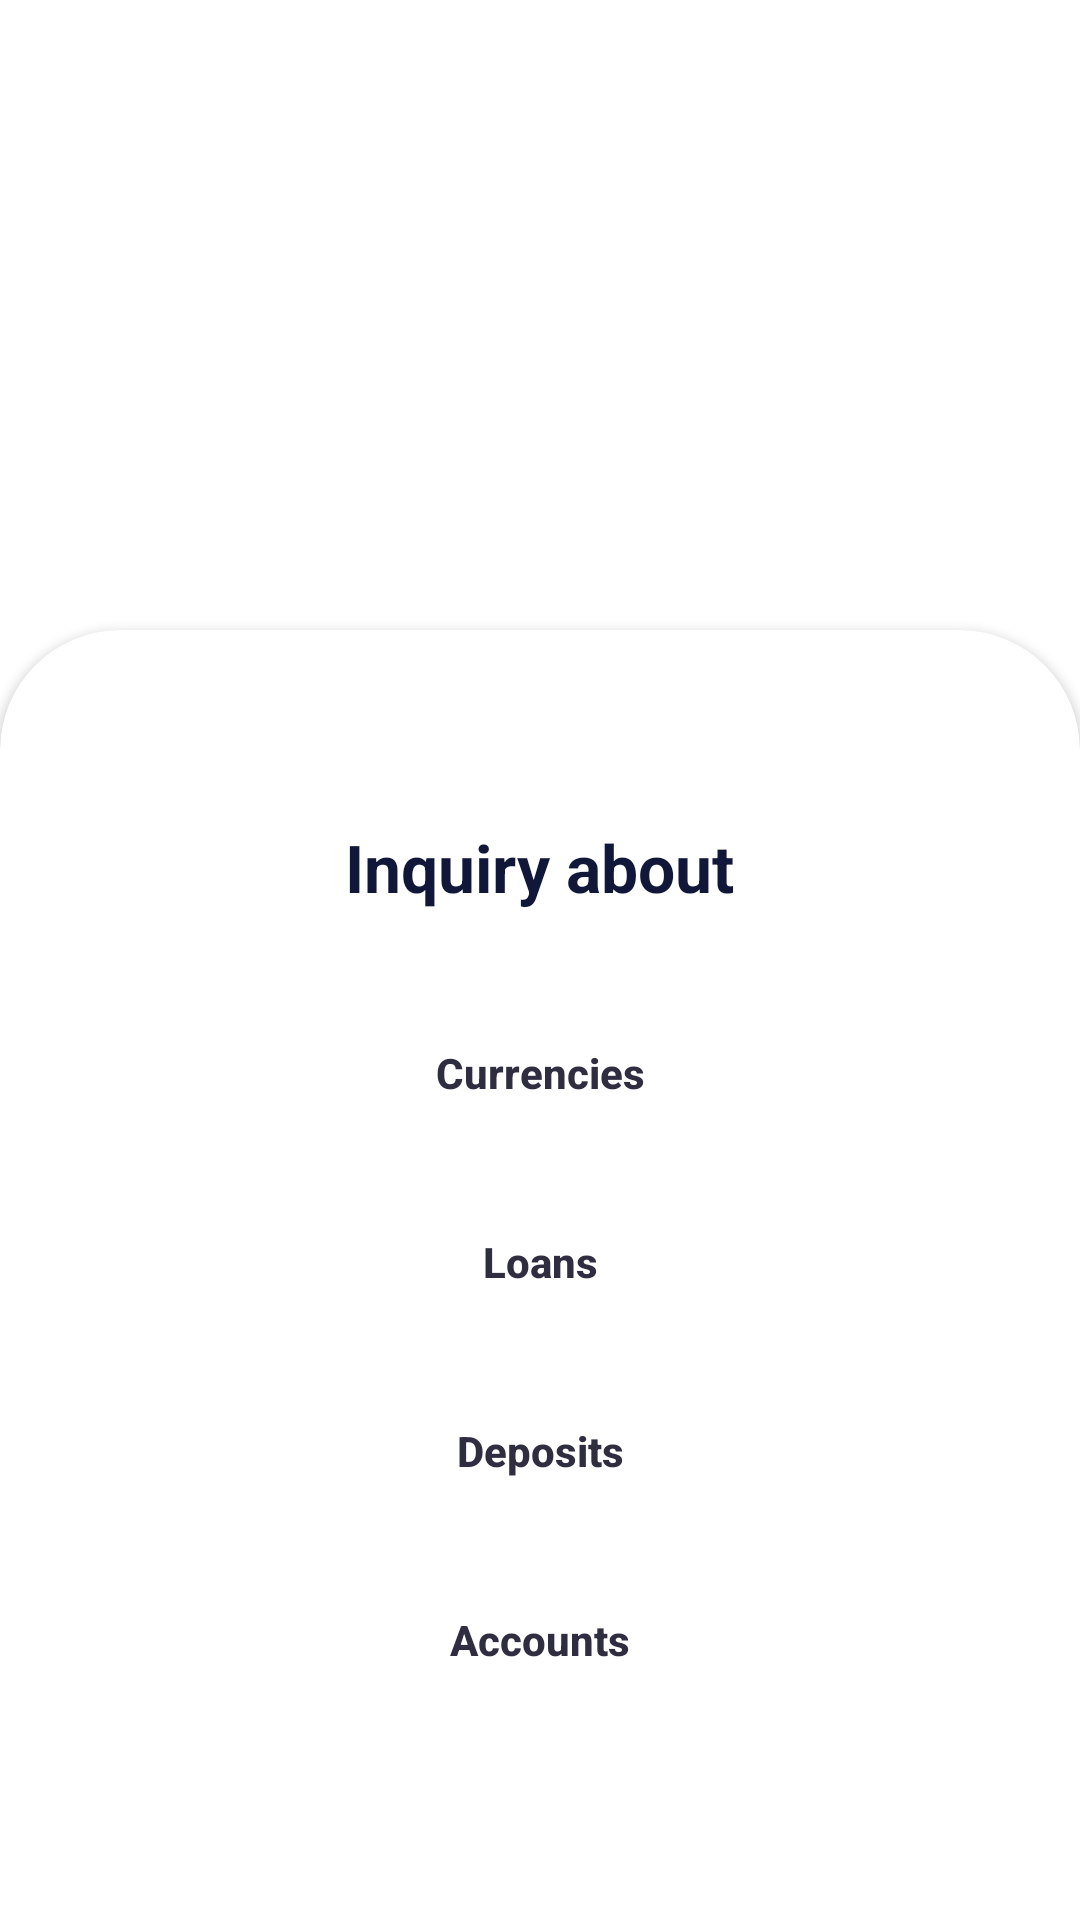

This screen was rendered from an Android layout file. Write that file and the resources it references.
<!-- AndroidManifest.xml: application theme Theme.Bank -->
<!-- res/layout/fragment_inquiry.xml -->
<?xml version="1.0" encoding="utf-8"?>
<RelativeLayout xmlns:android="http://schemas.android.com/apk/res/android"
    xmlns:tools="http://schemas.android.com/tools"
    android:layout_width="match_parent"
    android:layout_height="match_parent"
    xmlns:app="http://schemas.android.com/apk/res-auto"
    tools:context=".ui.bank.inquiry.InquiryFragment">

    <ImageView
        android:id="@+id/booking_img"
        android:layout_width="match_parent"
        android:layout_height="wrap_content"
        android:scaleType="fitStart"
        android:src="@drawable/booking_img" />

    <androidx.cardview.widget.CardView
        android:layout_width="match_parent"
        android:layout_height="match_parent"
        android:layout_marginTop="210dp"
        app:cardBackgroundColor="#FFFFFF"
        app:cardPreventCornerOverlap="true"
        android:layout_marginBottom="-40dp"
        app:cardCornerRadius="40dp"
        >

        <LinearLayout
            android:layout_width="match_parent"
            android:layout_height="match_parent"
            android:gravity="center"
            android:orientation="vertical"

            >
            <TextView
                android:layout_width="wrap_content"
                android:layout_height="wrap_content"
                android:layout_gravity="center"
                android:text="@string/Inquiry_about"
                android:textColor="#111738"
                android:textStyle="bold"
                android:textSize="22sp"
                android:layout_marginBottom="30dp"
                android:layout_marginTop="-30dp"/>
            <Button
                android:id="@+id/Currencies_btn"
                android:layout_width="150dp"
                android:layout_height="wrap_content"
                android:text="@string/Currencies_btn"
                android:textAllCaps="false"
                android:textColor="#2F2E41"
                app:backgroundTint="#A0D6CD"
                app:cornerRadius="30dp"
                android:textStyle="bold"
                android:background="@drawable/btn"
                android:layout_marginBottom="15dp"
                />

            <Button
                android:id="@+id/Loans_btn"
                android:layout_width="150dp"
                android:layout_height="wrap_content"
                android:text="@string/Loans_btn"
                android:textAllCaps="false"
                android:textColor="#2F2E41"
                app:backgroundTint="#A0D6CD"
                app:cornerRadius="30dp"
                android:textStyle="bold"
                android:paddingHorizontal="35dp"
                android:layout_marginBottom="15dp"

                android:background="@drawable/btn"/>

            <Button
                android:id="@+id/Deposits_btn"
                android:layout_width="150dp"
                android:layout_height="wrap_content"
                android:text="@string/Deposits_btn"
                android:textAllCaps="false"
                android:textColor="#2F2E41"
                app:backgroundTint="#A0D6CD"
                app:cornerRadius="30dp"
                android:textStyle="bold"
                android:paddingHorizontal="25dp"
                android:layout_marginBottom="15dp"
                android:background="@drawable/btn"/>

            <Button
                android:id="@+id/Accounts_btn"
                android:layout_width="150dp"
                android:layout_height="wrap_content"
                android:text="@string/Accounts_btn"
                android:textAllCaps="false"
                android:textColor="#2F2E41"
                app:backgroundTint="#A0D6CD"
                app:cornerRadius="30dp"
                android:textStyle="bold"
                android:paddingHorizontal="23dp"
                android:layout_marginBottom="15dp"
                android:background="@drawable/btn"/>
        </LinearLayout>
    </androidx.cardview.widget.CardView>

</RelativeLayout>
<!-- resources referenced by this layout -->
<resources>
  <string name="Accounts_btn">Accounts</string>
  <string name="Currencies_btn">Currencies</string>
  <string name="Deposits_btn">Deposits</string>
  <string name="Inquiry_about">Inquiry about</string>
  <string name="Loans_btn">Loans</string>
  <style name="Theme.Bank" parent="Theme.MaterialComponents.DayNight.NoActionBar">
          
          <item name="colorPrimary">@color/purple_500</item>
          <item name="colorPrimaryVariant">@color/purple_700</item>
          <item name="colorOnPrimary">@color/white</item>
          
          <item name="colorSecondary">@color/teal_200</item>
          <item name="colorSecondaryVariant">@color/teal_700</item>
          <item name="colorOnSecondary">@color/black</item>
          
          <item name="android:statusBarColor" tools:targetApi="l">?attr/colorPrimaryVariant</item>
          
      </style>
  <color name="purple_500">#FF6200EE</color>
  <color name="purple_700">#FF3700B3</color>
  <color name="white">#FFFFFFFF</color>
  <color name="teal_200">#FF03DAC5</color>
  <color name="teal_700">#FF018786</color>
  <color name="black">#FF000000</color>
</resources>
